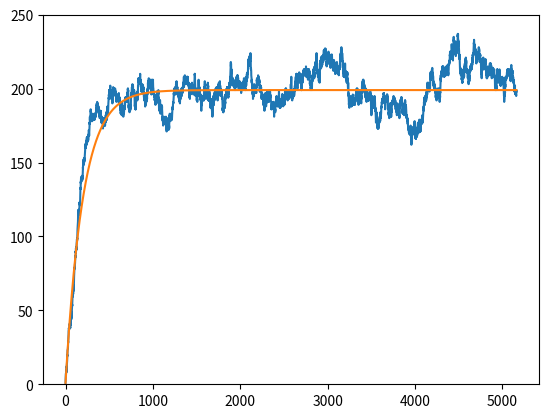

Write Python code to recreate this figure.
import random #random number generator
import numpy as np #numpy library for mathematical operation 
import matplotlib.pyplot as plt; #Plotting library 
import time; #current system time
from tqdm import tqdm; #progress bar

# time = int(time.time())
# np.random.seed(time);

# def bernoulli_draw(p):
#     # Generate a random number between 0 and 1
#     x = random.random()
    
#     # Check if the random number is less than p
#     if x < p:
#         return 1
#     else:
#         return -1

def simulate_birth_death_process(birth_rate, death_rate, s0, size): # Function for birth-death process
	if (s0<0): # making sure initial population is greater than 1
		print("Initial population must be greater than 0"); #warning message
		quit(); #terminate the program
	if (birth_rate+death_rate !=1): #p+q should be 1
		print("Birth Rate + Death Rate should be 1");# warning message
		quit(); #terminate the program
	s0 = int(s0); #confirm initial population is integer
	time = np.zeros(size,dtype="float"); #initialing time array to store the cdf of waiting time from one state to another.
	s = np.zeros(size,dtype="float");
	s[0] = s0;

	for i in tqdm(range(1,size)):
		events = np.random.choice([1, -1], size=size, p=[birth_rate / (birth_rate + s[i-1]*death_rate), s[i-1]*death_rate / (birth_rate + s[i-1]*death_rate)])
		s[i] = s[i-1] + events[i];
		if s[i] <0:
			s[i]=0;
			print("Crazy");
		time[i] = np.random.exponential(scale=1/(birth_rate + s[i-1]*death_rate),size=1);
		time[i] += time[i-1];

	return time,s;


x,y = simulate_birth_death_process(0.995,0.005,1,10000);
plot = (0.995/0.005)+(1-(0.995/0.005))*np.exp(-0.005*x);
# print(x,y);
plt.plot(x,y);
plt.plot(x,plot);
plt.ylim(0,250);
plt.savefig("plot.png",dpi=600);
plt.show();
